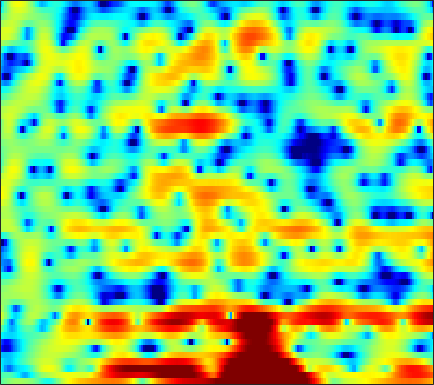

The data file committed next to this chart (first rows):
-1.6171, -1.1224, -0.51535, 0.010246, 0.34392, 0.68444, 0.92579, 1.0483, 1.1381, 1.1523, 1.0901, 0.98827, 0.77469, 0.47523, 0.18607, -0.25712, -0.79267, -1.2805, -2.0057, -2.8132, -3.5561, -3.9342, -3.9786, -3.4205
-2.237, -1.87, -1.606, -1.62, -1.787, -2.221, -2.913, -3.602, -4.763, -6.1, -7.274, -7.684, -7.191, -5.842, -4.649, -3.155, -1.89, -1.108, -0.2524, 0.4335, 0.9679, 1.306, 1.709, 2.083
-4.345, -5.996, -8.349, -10.02, -10.06, -8.816, -7.283, -6.422, -5.652, -5.245, -5.018, -4.791, -4.194, -3.158, -2.176, -0.7722, 0.5687, 1.455, 2.443, 3.206, 3.737, 3.982, 4.095, 3.99
-5.05, -5.769, -6.538, -6.855, -6.737, -6.181, -5.362, -4.682, -3.795, -2.996, -2.267, -1.748, -1.052, -0.3466, 0.1827, 0.8617, 1.489, 1.898, 2.346, 2.677, 2.884, 2.952, 2.922, 2.752
-6.638, -6.875, -7.032, -6.972, -6.766, -6.315, -5.716, -5.197, -4.447, -3.695, -2.954, -2.406, -1.693, -0.9954, -0.4941, 0.1401, 0.7213, 1.11, 1.557, 1.919, 2.195, 2.347, 2.479, 2.541
-12.82, -14.31, -15.7, -15.33, -14.01, -11.86, -9.852, -8.53, -6.97, -5.603, -4.384, -3.546, -2.549, -1.667, -1.083, -0.3912, 0.2188, 0.6351, 1.144, 1.605, 2.017, 2.289, 2.589, 2.823
-11.07, -12.45, -13.74, -13.59, -12.61, -10.89, -9.202, -8.059, -6.7, -5.509, -4.469, -3.738, -2.867, -2.099, -1.594, -0.9943, -0.4535, -0.07917, 0.3951, 0.8598, 1.316, 1.655, 2.095, 2.511
-4.431, -5.023, -5.63, -5.998, -6.132, -6.116, -5.836, -5.458, -4.797, -4.079, -3.404, -2.979, -2.55, -2.231, -2.038, -1.822, -1.633, -1.481, -1.246, -0.9242, -0.4876, -0.07179, 0.593, 1.343
-0.7335, -2.016, -3.913, -5.847, -7.043, -7.631, -6.921, -5.893, -4.406, -3.145, -2.158, -1.63, -1.247, -1.248, -1.506, -2.213, -3.382, -4.555, -6.307, -7.346, -6.515, -4.997, -2.785, -0.8154
2.222, 0.472, -2.321, -5.593, -8.197, -10.13, -7.91, -5.56, -3.145, -1.521, -0.3897, 0.2346, 0.8471, 1.124, 0.9503, 0.1071, -1.471, -3.018, -5.18, -6.729, -6.723, -5.796, -4.303, -3.128
3.241, 2.143, 0.4726, -1.392, -2.825, -4.639, -5.869, -6.097, -5.241, -3.545, -1.722, -0.5509, 0.7075, 1.56, 1.915, 2.057, 1.891, 1.604, 1.082, 0.4656, -0.3524, -1.144, -2.615, -4.798
1.675, 0.9142, -0.4249, -2.093, -3.598, -6.251, -9.779, -11.29, -9.252, -6.253, -3.585, -1.937, -0.3347, 0.6629, 1.168, 1.677, 1.95, 1.945, 1.706, 1.384, 1.044, 0.7173, 0.16, -0.2983
0.8495, 0.6849, 0.3499, -0.1043, -0.4773, -0.9205, -1.201, -1.266, -1.12, -0.7115, -0.1731, 0.2387, 0.7526, 1.173, 1.404, 1.558, 1.548, 1.45, 1.196, 0.7978, 0.305, -0.08817, -0.628, -1.153
0.6742, 0.8559, 1.018, 1.09, 1.12, 1.194, 1.291, 1.347, 1.444, 1.614, 1.8, 1.891, 1.965, 2.003, 1.987, 1.818, 1.496, 1.189, 0.6703, -0.07085, -1.041, -1.893, -3.185, -4.762
0.1375, 0.3937, 0.6845, 0.9543, 1.146, 1.386, 1.615, 1.788, 2.003, 2.183, 2.318, 2.39, 2.42, 2.355, 2.23, 1.968, 1.576, 1.174, 0.4906, -0.3706, -1.467, -2.491, -4.157, -6.284
-1.204, -1.052, -0.822, -0.5234, -0.2534, 0.1284, 0.5455, 0.8874, 1.345, 1.729, 2.032, 2.217, 2.373, 2.383, 2.301, 2.1, 1.773, 1.417, 0.8248, 0.1506, -0.6231, -1.282, -2.208, -3.092
-3.672, -3.865, -3.975, -3.853, -3.536, -2.778, -1.764, -0.9583, 0.05764, 0.9789, 1.738, 2.155, 2.529, 2.713, 2.722, 2.546, 2.188, 1.842, 1.276, 0.611, -0.04918, -0.4899, -1.014, -1.422
-7.205, -8.379, -10.69, -13.56, -13.51, -9.533, -5.528, -3.209, -0.8784, 0.8928, 2.235, 2.938, 3.531, 3.822, 3.837, 3.526, 2.911, 2.297, 1.237, -0.09155, -1.436, -2.248, -2.869, -2.852
-8.598, -8.885, -9.574, -9.992, -9.509, -7.104, -4.146, -2.201, 0.05413, 1.857, 3.133, 3.842, 4.481, 4.702, 4.616, 4.203, 3.35, 2.351, 0.5179, -2.121, -6.407, -11.94, -28.04, -10.61
-8.884, -8.13, -7.051, -5.815, -4.897, -3.474, -1.885, -0.7923, 0.5912, 1.854, 2.797, 3.334, 3.848, 4.038, 3.967, 3.674, 3.045, 2.327, 1.181, -0.2238, -1.792, -2.748, -3.482, -3.522
-10.54, -10.09, -8.688, -6.952, -5.473, -3.59, -2.022, -0.92, 0.3783, 1.339, 2.146, 2.619, 2.997, 3.21, 3.249, 3.065, 2.747, 2.434, 1.839, 1.21, 0.6082, 0.1331, -0.3579, -0.7137
-21.33, -25.7, -13.21, -8.175, -5.72, -3.246, -1.515, -0.516, 0.5748, 1.299, 1.844, 2.152, 2.378, 2.502, 2.539, 2.431, 2.24, 2.043, 1.603, 1.113, 0.6062, 0.1749, -0.2817, -0.5625
-3.491, -3.446, -2.785, -1.799, -0.9288, -0.01787, 0.7053, 1.075, 1.238, 1.289, 1.149, 0.9755, 0.8925, 0.879, 0.9104, 1.089, 1.097, 0.9339, 0.5834, -0.2004, -1.345, -2.32, -3.734, -4.435
1.896, 2.046, 2.218, 2.364, 2.418, 2.342, 2.026, 1.595, 0.6607, -0.735, -2.671, -4.377, -6.19, -5.901, -4.57, -2.722, -1.42, -0.8957, -0.77, -1.379, -2.874, -4.735, -8.933, -14.48
1.972, 2.236, 2.402, 2.407, 2.227, 1.847, 1.148, 0.4134, -0.8517, -2.773, -5.253, -7.806, -11.04, -10.36, -7.85, -5.011, -3.167, -2.15, -1.476, -1.174, -1.292, -1.509, -1.71, -1.691
1.214, 1.46, 1.594, 1.499, 1.29, 0.8579, 0.253, -0.298, -1.113, -1.993, -2.806, -3.309, -3.661, -3.576, -3.258, -2.605, -1.903, -1.406, -0.8608, -0.4529, -0.1714, -0.02971, 0.1421, 0.3061
1.756, 1.811, 1.693, 1.342, 0.9867, 0.3261, -0.388, -0.9633, -1.69, -2.194, -2.539, -2.542, -2.402, -2.031, -1.663, -1.157, -0.5662, -0.2238, 0.2334, 0.5497, 0.7774, 0.8852, 0.9006, 0.8668
3.319, 3.146, 2.686, 1.976, 1.245, 0.02249, -1.519, -2.803, -4.521, -5.708, -5.668, -4.978, -3.635, -2.302, -1.414, -0.3883, 0.4032, 0.9019, 1.377, 1.694, 1.826, 1.814, 1.647, 1.273
4.491, 4.225, 3.647, 2.759, 1.823, 0.2052, -2.145, -4.488, -9.444, -18.89, -14.65, -9.21, -5.258, -2.76, -1.483, -0.1399, 0.7261, 1.265, 1.731, 2.014, 2.09, 2.011, 1.756, 1.211
4.077, 3.941, 3.587, 2.989, 2.376, 1.333, 0.05015, -1.013, -2.364, -3.345, -3.581, -3.347, -2.689, -1.951, -1.427, -0.8396, -0.3532, -0.07587, 0.2062, 0.3703, 0.4302, 0.3925, 0.2359, -0.06262
3.09, 3.254, 3.314, 3.213, 3.016, 2.578, 2.002, 1.47, 0.755, -0.0225, -0.7101, -1.221, -1.746, -2.23, -2.435, -2.657, -2.611, -2.585, -2.486, -2.426, -2.4, -2.37, -2.342, -2.16
1.667, 2.362, 3.111, 3.609, 3.799, 3.813, 3.555, 3.191, 2.452, 1.464, 0.1486, -1.023, -2.921, -4.979, -6.42, -7.336, -7.13, -6.533, -5.966, -5.881, -6.346, -6.893, -7.314, -6.705
-1.348, 0.4563, 2.181, 3.348, 3.893, 4.285, 4.271, 4.028, 3.35, 2.277, 0.7135, -0.8845, -3.808, -8.266, -13.45, -18.76, -11.83, -9.135, -7.404, -7.257, -8.69, -11.02, -17.59, -15.73
-2.376, -0.8685, 0.7645, 1.918, 2.533, 3.02, 3.17, 3.079, 2.686, 2, 1.024, 0.131, -1.239, -2.625, -3.55, -4.28, -4.494, -4.389, -4.266, -4.291, -4.459, -4.646, -4.602, -4.033
-1.642, -0.9019, 0.04307, 0.7627, 1.198, 1.558, 1.738, 1.735, 1.585, 1.284, 0.8387, 0.4827, -0.07302, -0.5645, -0.9302, -1.252, -1.512, -1.596, -1.693, -1.73, -1.702, -1.672, -1.507, -1.277
-1.215, -0.6696, -0.1073, 0.3715, 0.608, 0.8354, 0.9144, 0.9014, 0.8082, 0.6441, 0.4719, 0.3123, 0.1522, -0.01176, -0.07509, -0.1743, -0.1941, -0.2239, -0.2142, -0.2099, -0.2368, -0.234, -0.2839, -0.3132
-0.4896, -0.05121, 0.3728, 0.6677, 0.7543, 0.7484, 0.5715, 0.3841, 0.08885, -0.1751, -0.3189, -0.3683, -0.2812, -0.1296, 0.05222, 0.2766, 0.5311, 0.6858, 0.8721, 0.9824, 0.9894, 0.9261, 0.7005, 0.3424
0.415, 0.9061, 1.462, 1.631, 1.586, 1.132, 0.3498, -0.4342, -1.626, -2.582, -3.025, -2.789, -2.18, -1.307, -0.7442, 0.07708, 0.734, 1.253, 1.784, 2.198, 2.444, 2.423, 2.2, 1.568
-0.2716, 1.004, 2.101, 2.518, 2.394, 1.605, 0.01364, -1.898, -5.879, -13.5, -17.41, -10.67, -6.541, -4.55, -3.635, -2.633, -1.462, -0.4404, 0.9268, 2.089, 2.896, 3.249, 3.344, 2.997
-0.5745, 0.9042, 2.153, 2.752, 2.742, 2.248, 1.17, -0.08271, -2.027, -4.058, -5.391, -5.673, -6.208, -7.694, -9.841, -15.12, -11.48, -7.021, -2.855, -0.3459, 1.225, 1.964, 2.401, 2.442
1.413, 2.007, 2.619, 3.004, 3.075, 2.941, 2.526, 2.027, 1.265, 0.3947, -0.5957, -1.349, -2.531, -4.014, -5.128, -6.194, -5.616, -4.28, -2.39, -0.9621, -0.02864, 0.3234, 0.3702, 0.07775
1.332, 1.713, 2.141, 2.444, 2.62, 2.698, 2.628, 2.531, 2.249, 1.874, 1.455, 1.066, 0.5409, 0.06892, -0.257, -0.531, -0.5544, -0.5417, -0.4441, -0.3815, -0.5958, -0.9668, -1.759, -3.071
-0.3056, 0.1428, 0.6819, 1.128, 1.415, 1.718, 1.945, 2.067, 2.149, 2.157, 2.114, 2.04, 1.897, 1.732, 1.582, 1.384, 1.14, 0.9275, 0.5664, 0.0711, -0.6218, -1.304, -2.484, -4.066
-2.455, -1.945, -1.309, -0.715, -0.3232, 0.2176, 0.7244, 1.042, 1.462, 1.812, 2.062, 2.222, 2.359, 2.392, 2.379, 2.27, 2.037, 1.813, 1.385, 0.7709, 0.009824, -0.6575, -1.742, -2.949
-4.566, -4.289, -3.891, -3.321, -2.771, -1.942, -1.064, -0.4044, 0.4016, 1.12, 1.728, 2.105, 2.514, 2.805, 2.944, 3.004, 2.941, 2.775, 2.408, 1.86, 1.104, 0.3937, -0.721, -2.006
-7.483, -8.379, -9.132, -8.589, -7.33, -5.44, -3.611, -2.373, -1.022, 0.12, 1.1, 1.694, 2.385, 2.969, 3.3, 3.639, 3.83, 3.836, 3.666, 3.282, 2.614, 1.876, 0.5987, -1.152
-10.53, -14.26, -24.25, -19.3, -13.55, -9.192, -6.468, -4.966, -3.337, -2.094, -1.059, -0.3242, 0.5689, 1.426, 2.054, 2.813, 3.411, 3.769, 4.039, 4.033, 3.737, 3.319, 2.424, 1.123
-8.24, -9.481, -10.77, -11.13, -10.74, -9.817, -8.752, -7.977, -7.137, -6.556, -6.124, -5.662, -4.799, -3.484, -2.256, -0.6502, 0.7965, 1.718, 2.652, 3.247, 3.536, 3.585, 3.402, 3.007
-7.408, -8.703, -10.53, -12.16, -12.79, -12.77, -11.99, -11.36, -11.01, -11.49, -13.35, -15.98, -18.25, -12.44, -8.408, -4.532, -1.762, -0.21, 1.344, 2.434, 3.142, 3.476, 3.695, 3.716
-6.086, -8.048, -11.73, -18.12, -30.78, -20.51, -14.18, -12.11, -10.64, -10.28, -10.68, -11.2, -10.94, -8.658, -6.333, -3.473, -1.142, 0.2172, 1.698, 2.779, 3.478, 3.766, 3.949, 3.924
-2.092, -3.094, -4.684, -6.235, -6.988, -7.184, -6.627, -6.066, -5.418, -4.992, -4.622, -4.274, -3.59, -2.608, -1.677, -0.3383, 0.9889, 1.885, 2.881, 3.574, 3.967, 4.051, 3.863, 3.359
1.435, 1.144, 0.6758, 0.164, -0.2245, -0.6452, -1.01, -1.221, -1.61, -2.032, -2.436, -2.597, -2.466, -1.871, -1.2, -0.01369, 1.195, 2.02, 2.856, 3.374, 3.531, 3.406, 2.814, 1.704
3.076, 3.136, 3.077, 2.868, 2.61, 2.134, 1.457, 0.7673, -0.4348, -2.073, -4.323, -6.451, -9.038, -8.068, -5.583, -2.605, -0.3956, 0.8394, 1.962, 2.584, 2.708, 2.478, 1.769, 0.5369
2.767, 3.087, 3.33, 3.373, 3.278, 2.933, 2.324, 1.638, 0.4041, -1.351, -3.756, -6.023, -8.819, -8.02, -5.735, -2.913, -0.8622, 0.2308, 1.204, 1.687, 1.749, 1.516, 0.8883, -0.1032
0.9438, 1.485, 2.049, 2.426, 2.577, 2.591, 2.385, 2.095, 1.519, 0.7806, -0.0372, -0.6144, -1.123, -1.211, -1.016, -0.5549, -0.04167, 0.2581, 0.5392, 0.6139, 0.4775, 0.2387, -0.3067, -1.089
-1.352, -0.5385, 0.4632, 1.298, 1.782, 2.246, 2.486, 2.536, 2.434, 2.191, 1.849, 1.564, 1.188, 0.8465, 0.6389, 0.3866, 0.1587, -0.002019, -0.2238, -0.4529, -0.7309, -0.9756, -1.401, -1.969
-4.473, -2.826, -0.8953, 0.6372, 1.539, 2.427, 3.005, 3.25, 3.37, 3.272, 2.995, 2.69, 2.152, 1.494, 0.9318, 0.1302, -0.6814, -1.227, -1.838, -2.239, -2.444, -2.529, -2.594, -2.725
-6.426, -3.607, -0.9133, 1.001, 2.075, 3.107, 3.774, 4.063, 4.202, 4.071, 3.685, 3.226, 2.386, 1.272, 0.2274, -1.431, -3.377, -4.946, -6.695, -7.309, -6.624, -5.77, -4.691, -3.886
